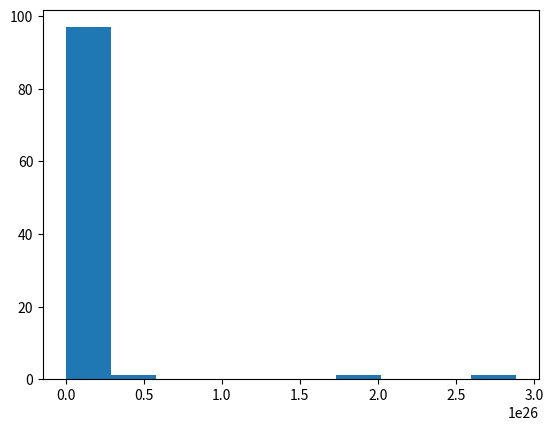

This figure's Python source:
# log-normal distribution
from matplotlib import pyplot
from numpy import exp
from numpy.random import randn
from numpy.random import seed

# seed the random number generator
seed(1)
# generate two sets of univariate observations
data = 5 * randn(100) + 50
# transform to be exponential
data = exp(data)
# histogram
pyplot.hist(data)
pyplot.show()
